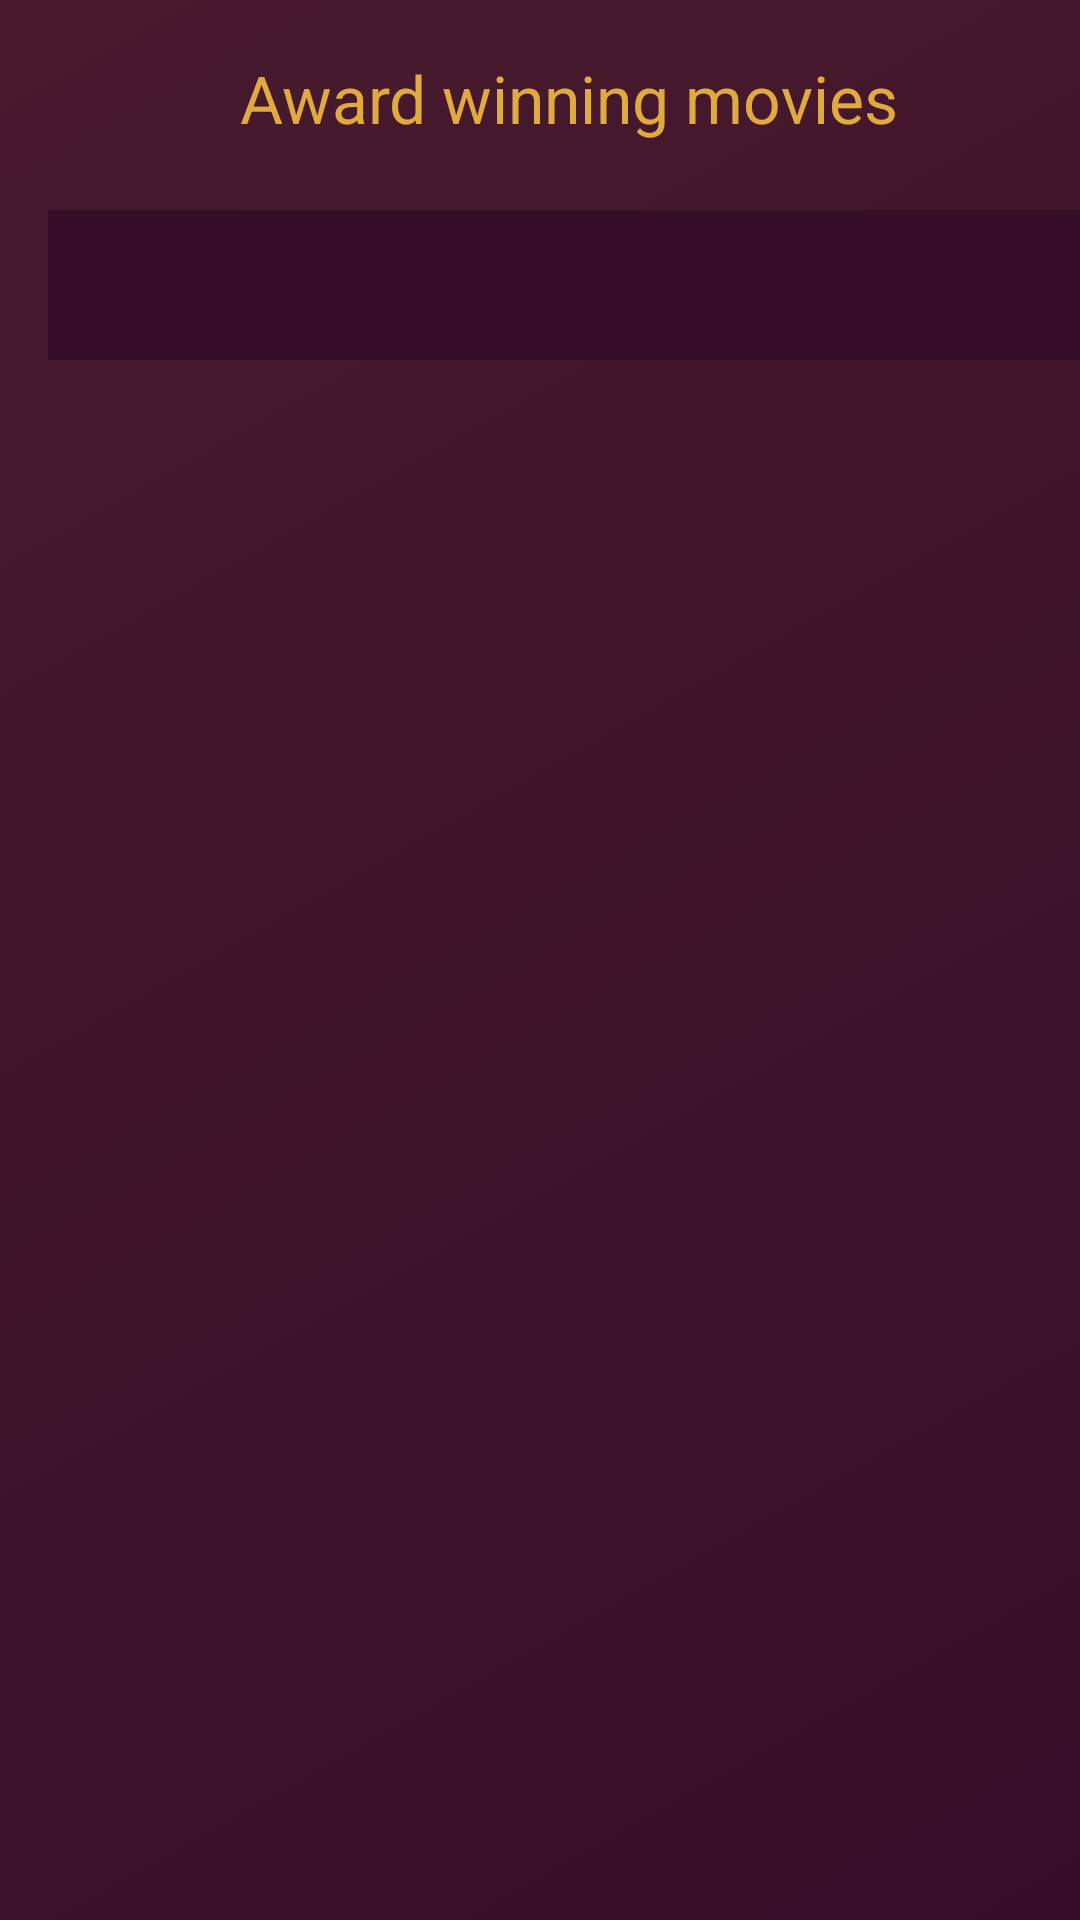

This screen was rendered from an Android layout file. Write that file and the resources it references.
<!-- AndroidManifest.xml: application theme Theme.MoviesApp -->
<!-- res/layout/fragment_award.xml -->
<?xml version="1.0" encoding="utf-8"?>
<FrameLayout xmlns:android="http://schemas.android.com/apk/res/android"
    xmlns:tools="http://schemas.android.com/tools"
    android:layout_width="match_parent"
    android:layout_height="match_parent"
    xmlns:app="http://schemas.android.com/apk/res-auto"
    tools:context=".AwardFragment"
    android:background="@drawable/background">

    <TextView
        android:layout_width="300dp"
        android:layout_height="50dp"
        android:text="@string/award"
        android:layout_marginTop="8dp"
        android:paddingTop="10dp"
        android:layout_marginRight="20dp"
        android:layout_marginLeft="80dp"
        android:textColor="@color/colorG"
        android:textSize="22sp"/>

    <com.google.android.material.tabs.TabLayout
        android:id="@+id/tabLayoutAw"
        android:layout_width="380dp"
        android:layout_height="50dp"
        android:layout_marginStart="16dp"
        android:layout_marginTop="70dp"
        android:layout_marginEnd="16dp"
        android:backgroundTint="@color/colorS"
        app:layout_constraintTop_toBottomOf="@+id/textView3"
        app:tabIndicator="@color/colorE"
        app:tabSelectedTextColor="@color/colorG"
        app:tabTextColor="@color/colorS"
        tools:ignore="SpeakableTextPresentCheck">


    </com.google.android.material.tabs.TabLayout>

    <androidx.viewpager2.widget.ViewPager2
        android:id="@+id/AwardViewPager"
        android:layout_width="match_parent"
        android:layout_height="match_parent"
        android:layout_marginTop="122dp"
        app:layout_constraintHorizontal_bias="0.5"
        app:layout_constraintStart_toStartOf="parent" />

</FrameLayout>
<!-- resources referenced by this layout -->
<resources>
  <color name="colorE">#491A2C</color>
  <color name="colorG">#E0AA3E</color>
  <color name="colorS">#350F2A</color>
  <!-- drawable background (drawable) -->
  <?xml version="1.0" encoding="utf-8"?>
  <shape android:shape="rectangle"
      xmlns:android="http://schemas.android.com/apk/res/android">
      <gradient
          android:startColor="@color/colorS"
          android:endColor="@color/colorE"
          android:angle="135"
          />
  
  </shape>
  <string name="award">Award winning movies</string>
  <style name="Theme.MoviesApp" parent="Theme.MaterialComponents.DayNight.DarkActionBar">
          
          <item name="colorPrimary">@color/colorE</item>
          <item name="colorPrimaryVariant">@color/colorS</item>
          <item name="colorOnPrimary">@color/colorG</item>
          
          <item name="colorSecondary">@color/colorS</item>
          <item name="colorSecondaryVariant">@color/colorE</item>
          <item name="colorOnSecondary">@color/black</item>
          
          <item name="android:statusBarColor" tools:targetApi="l">?attr/colorPrimaryVariant</item>
          
      </style>
  <color name="black">#FF000000</color>
</resources>
